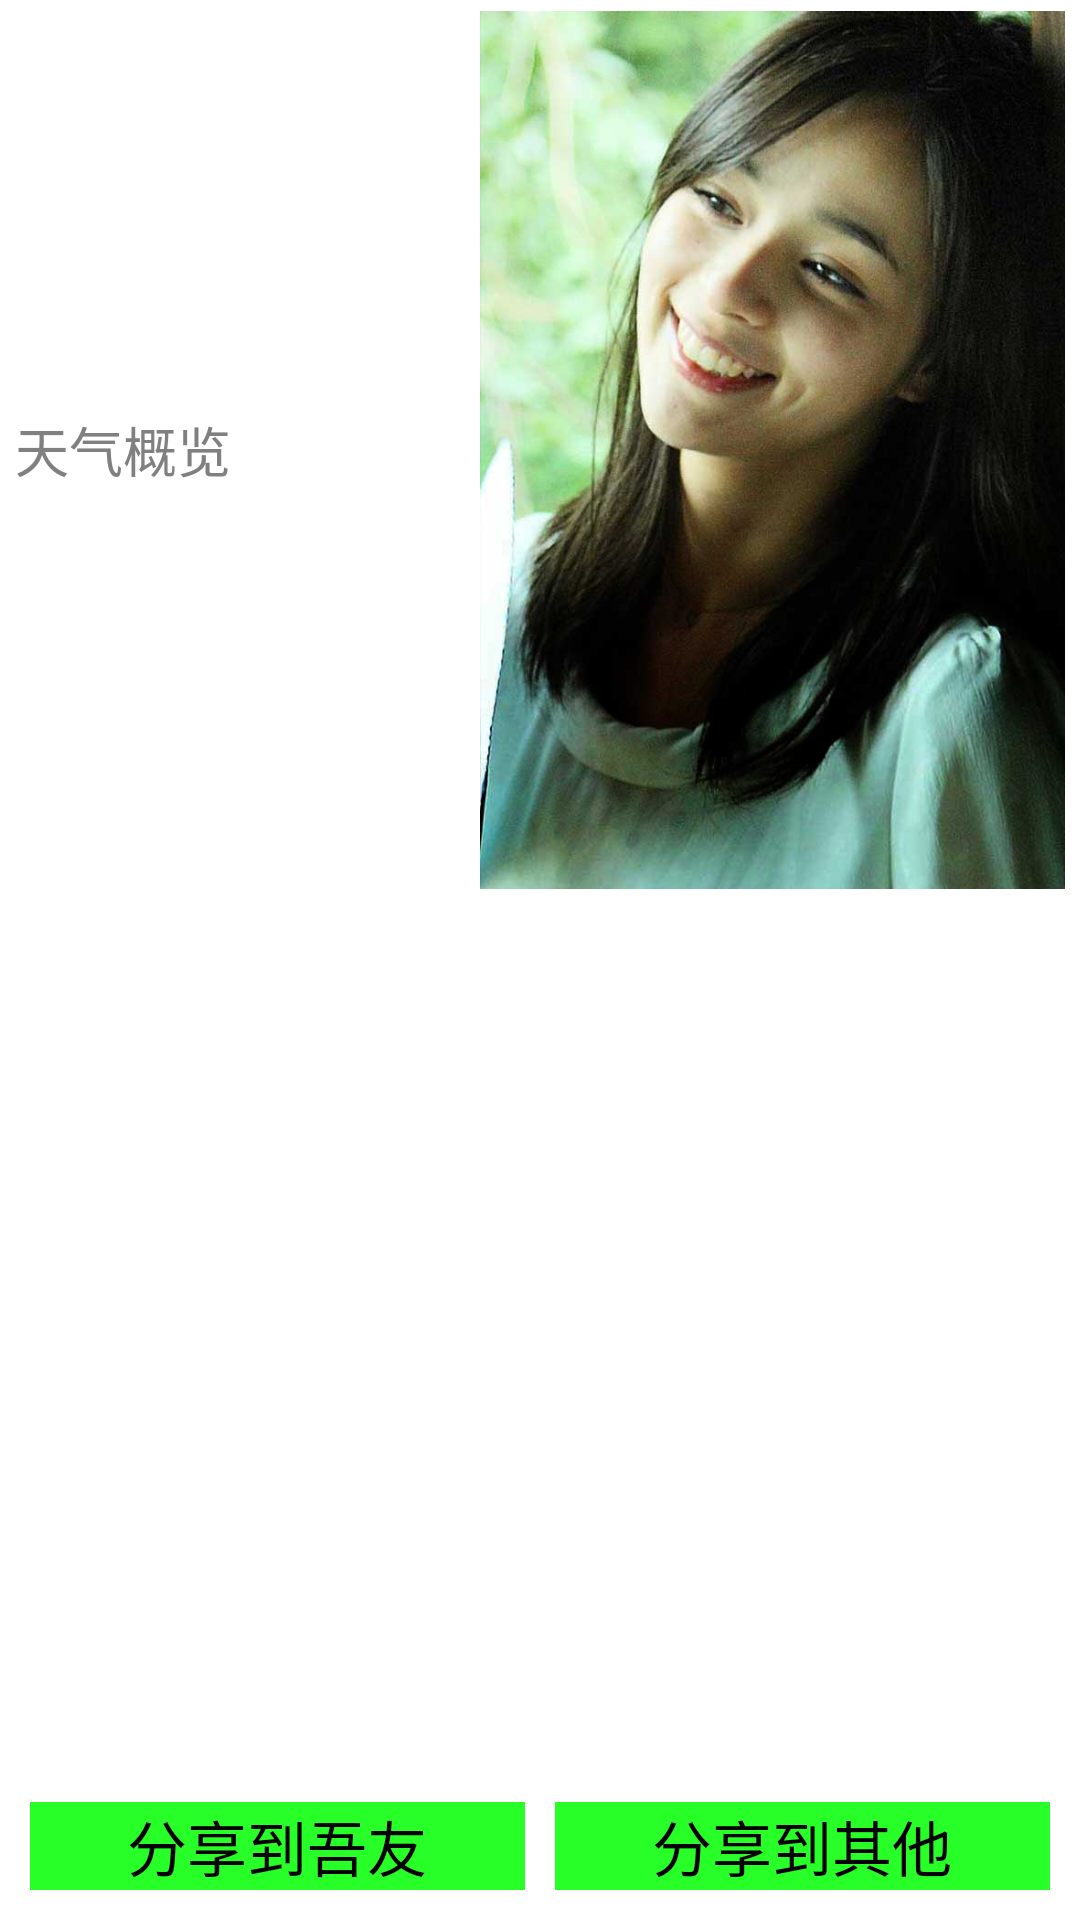

Android layout source for this screen:
<!-- AndroidManifest.xml: application theme AppTheme -->
<!-- res/layout/shareactivity.xml -->
<?xml version="1.0" encoding="utf-8"?>
<LinearLayout xmlns:android="http://schemas.android.com/apk/res/android"
    android:layout_width="match_parent"
    android:layout_height="match_parent"
    android:background="#ffffffff"
    android:orientation="vertical" >

    <LinearLayout
        android:layout_width="fill_parent"
        android:layout_height="wrap_content"
        android:layout_weight="1"
        android:orientation="horizontal" >

        <EditText
            android:id="@+id/getshareweatherdata"
            android:layout_width="wrap_content"
            android:layout_height="300dp"
            android:layout_marginLeft="5dp"
            android:layout_weight="1"
            android:background="#ffffffff"
            android:hint="天气概览" />

        <ImageView
            android:id="@+id/sharepicture"
            android:layout_width="200dp"
            android:layout_height="300dp"
            android:paddingRight="5dp"
            android:src="@drawable/background_01" />
    </LinearLayout>

    <LinearLayout
        android:layout_width="fill_parent"
        android:layout_height="wrap_content"
        android:orientation="horizontal" >

        <ImageView
            android:layout_width="wrap_content"
            android:layout_height="wrap_content"
            android:src="@drawable/loact"
            />
        
    </LinearLayout>

    <LinearLayout
        android:layout_width="fill_parent"
        android:layout_height="wrap_content"
        android:orientation="horizontal"
        android:paddingTop="10dp" 
        android:paddingBottom="10dp">

        <Button
            android:id="@+id/button_share_wuyou"
            android:layout_width="wrap_content"
            android:layout_height="wrap_content"
            android:layout_marginLeft="10dp"
            android:layout_weight="1"
            android:background="#28ff28"
            android:text="分享到吾友"
            android:textSize="20sp" />

        <Button
            android:id="@+id/button_share"
            android:layout_width="wrap_content"
            android:layout_height="wrap_content"
            android:layout_marginRight="10dp"
            android:layout_weight="1"
            android:layout_marginLeft="10dp"
            android:background="#28ff28"
            android:text="分享到其他"
            android:textSize="20sp" />
    </LinearLayout>

</LinearLayout>
<!-- resources referenced by this layout -->
<resources>
  <!-- drawable background_01: jpg bitmap (drawable, 45570 bytes) -->
  <style name="AppTheme" parent="AppBaseTheme">
          
      </style>
  <style name="AppBaseTheme" parent="android:Theme.Light">
          
      </style>
</resources>
